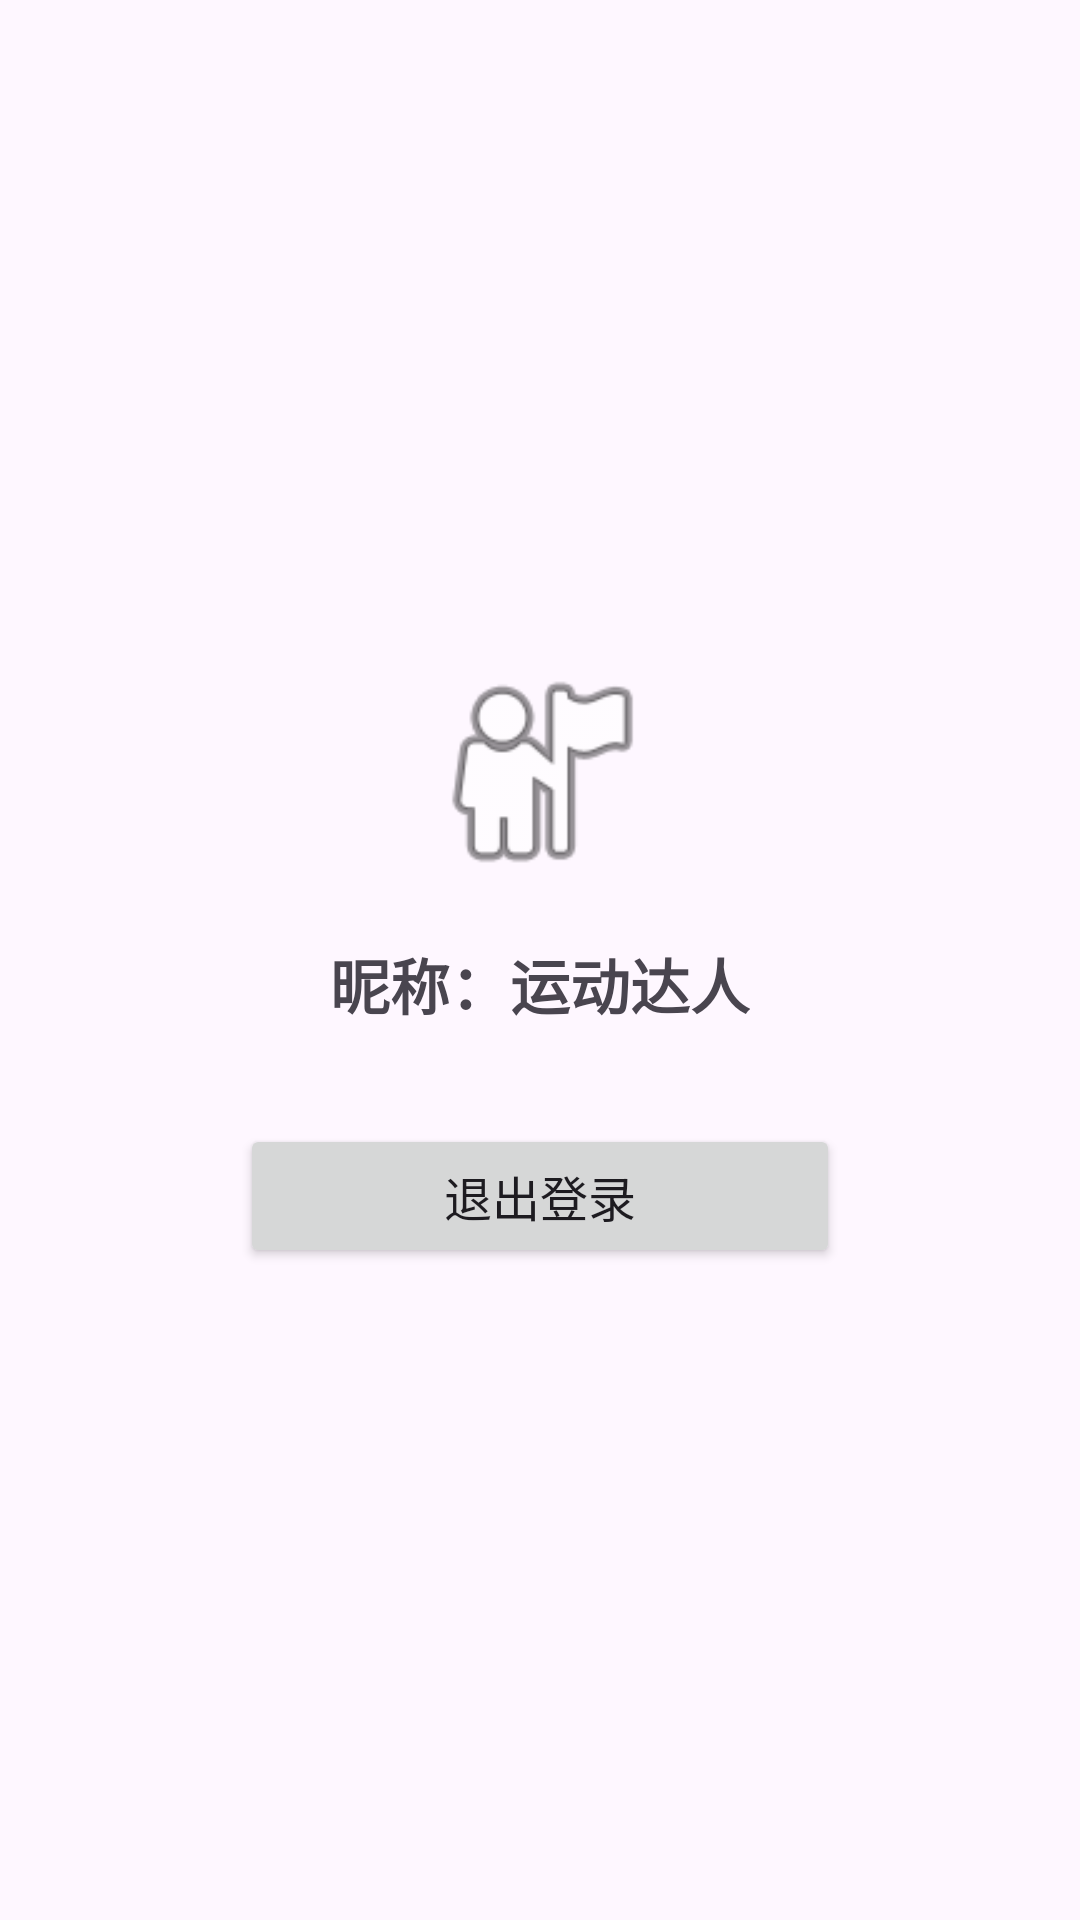

The Android layout XML behind this screen, and the referenced resources:
<!-- AndroidManifest.xml: application theme Theme.MoveTracker -->
<!-- res/layout/fragment_profile.xml -->
<?xml version="1.0" encoding="utf-8"?>
<LinearLayout xmlns:android="http://schemas.android.com/apk/res/android"
    android:layout_width="match_parent"
    android:layout_height="match_parent"
    android:orientation="vertical"
    android:gravity="center"
    android:padding="24dp">

    <ImageView
        android:layout_width="80dp"
        android:layout_height="80dp"
        android:src="@android:drawable/ic_menu_myplaces"
        android:layout_marginBottom="16dp"
        android:contentDescription="头像占位" />

    <TextView
        android:id="@+id/tvNickname"
        android:layout_width="wrap_content"
        android:layout_height="wrap_content"
        android:text="昵称：运动达人"
        android:textSize="20sp"
        android:textStyle="bold"
        android:layout_marginBottom="32dp" />

    <Button
        android:id="@+id/btnLogout"
        android:layout_width="200dp"
        android:layout_height="wrap_content"
        android:text="退出登录"
        android:textSize="16sp" />

</LinearLayout>
<!-- resources referenced by this layout -->
<resources>
  <style name="Theme.MoveTracker" parent="Theme.MaterialComponents.DayNight.DarkActionBar">
          
          <item name="colorPrimary">@color/purple_500</item>
          <item name="colorPrimaryVariant">@color/purple_700</item>
          <item name="colorOnPrimary">@color/white</item>
          
          <item name="colorSecondary">@color/teal_200</item>
          <item name="colorSecondaryVariant">@color/teal_700</item>
          <item name="colorOnSecondary">@color/black</item>
          
          <item name="android:statusBarColor">?attr/colorPrimaryVariant</item>
          
      </style>
  <!-- not gathered from this repository: default colours our renderer supplied (Android Studio template values) -->
  <color name="purple_500">#FF6200EE</color>
  <color name="purple_700">#FF3700B3</color>
  <color name="teal_200">#FF03DAC5</color>
  <color name="teal_700">#FF018786</color>
  <color name="black">#FF000000</color>
  <color name="white">#FFFFFFFF</color>
</resources>
